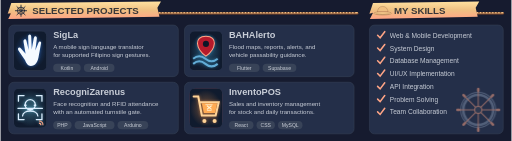
t = 0.00 s
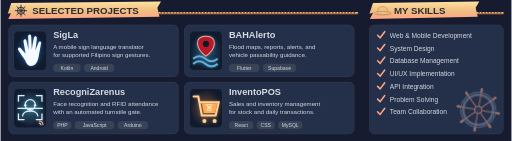
t = 1.67 s
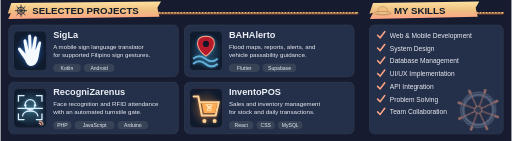
t = 3.33 s
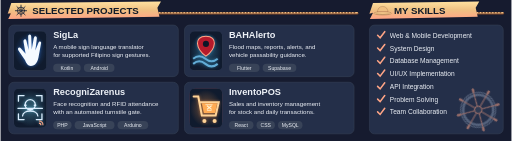
t = 5.00 s
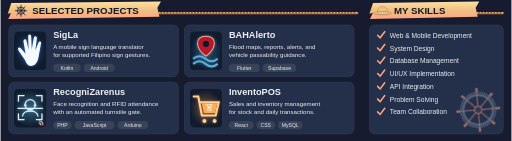
t = 6.67 s
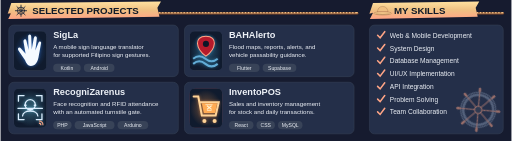
t = 8.33 s

The animated SVG that drew these frames (rendered in a browser with its animation timeline set to each time). Animation: 9 CSS @keyframes rules; frames cover the first 8.33 s, repeats indefinitely.

<svg xmlns="http://www.w3.org/2000/svg" width="1000" height="276" viewBox="0 0 1000 276" role="img" aria-labelledby="title"><style>
  @keyframes appear { 0%,100% { opacity: .82; } 40%,92% { opacity: 1; } }
  @keyframes rise { 0%,100% { transform: scaleY(.08); } 40%,92% { transform: scaleY(1); } }
  @keyframes expand { 0%,100% { transform: scaleX(.08); } 40%,92% { transform: scaleX(1); } }
  .motion-language { transform-box: fill-box; transform-origin: left center; animation: expand 14s ease-in-out infinite; }
  @keyframes donut-reveal { 0%,100% { stroke-dasharray: 0 var(--circumference); } 50%,92% { stroke-dasharray: var(--arc) var(--circumference); } }
  .motion-donut { animation: donut-reveal 14s ease-in-out infinite; }
  @keyframes draw { 0%,100% { stroke-dashoffset: 1; } 45%,92% { stroke-dashoffset: 0; } }
  @keyframes glow { 0%,100% { opacity: .72; } 50% { opacity: 1; } }
  @keyframes float { 0%,100% { transform: translateY(0); } 50% { transform: translateY(-1.5px); } }
  @keyframes turn { from { transform: rotate(0deg); } to { transform: rotate(360deg); } }
  @keyframes sail { 0%,100% { transform: rotate(-1deg); } 50% { transform: rotate(1deg); } }
  .wheel-spin { transform-origin: 0px 0px; animation: turn 60s linear infinite; }
  .pirate-flag { transform-box: fill-box; transform-origin: left center; animation: sail 12s ease-in-out infinite; }
  text { animation: appear 10s ease-in-out infinite; }
  .motion-bar { transform-box: fill-box; transform-origin: center bottom; animation: rise 14s cubic-bezier(.22,1,.36,1) infinite; }
  .motion-line { stroke-dasharray: 1; animation: draw 14s ease-in-out infinite; }
  .motion-ring { animation: appear 14s ease-in-out infinite; }
  .motion-cell { animation: appear 12s ease-in-out infinite; animation-delay: var(--delay,0ms); }
  .motion-icon { animation: glow 12s ease-in-out infinite; }
  .motion-logo { animation: float 12s ease-in-out infinite; }
  @media (prefers-reduced-motion: reduce) { * { animation: none !important; } }
</style><title id="title">SigLa, BAHAlerto, RecogniZarenus, InventoPOS and skills with a spinning ship wheel</title>
<defs>
 <linearGradient id="logo-shade"><stop stop-color="#161B2F" stop-opacity="0"/><stop offset=".35" stop-color="#161B2F" stop-opacity=".7"/><stop offset=".65" stop-color="#161B2F" stop-opacity=".7"/><stop offset="1" stop-color="#161B2F" stop-opacity="0"/></linearGradient>
 <linearGradient id="paper" x2="0" y2="1"><stop stop-color="#FFE1A0"/><stop offset=".5" stop-color="#EFC082"/><stop offset="1" stop-color="#FFA586"/></linearGradient>
 <linearGradient id="shade"><stop offset="0" stop-color="#161B2F"/><stop offset=".5" stop-color="#161B2F" stop-opacity=".98"/><stop offset=".72" stop-color="#161B2F" stop-opacity="0"/></linearGradient>
 <clipPath id="about-window"><rect x="16" y="48" width="968" height="232" rx="12"/></clipPath>
 <clipPath id="banner-window"><rect width="1000" height="220" rx="8"/></clipPath>
</defs><rect width="1000" height="276" fill="#161B2F"/><g font-family="Arial, Helvetica, sans-serif"><g fill="none" stroke-linecap="round"><path d="M20 26H698" stroke="#7D492D" stroke-width="5"/><path d="M20 25H698" stroke="#F0BE83" stroke-width="3"/><path d="M20 25H698" stroke="#805335" stroke-width="3" stroke-dasharray="1 5"/></g><path d="M21 6 314 3 307 15 311 33 15 37 21 25 14 27Z" fill="url(#paper)"/>
  <g transform="translate(28 9) scale(1)" fill="none" stroke="#182236" stroke-width="1.65" stroke-linecap="round" stroke-linejoin="round"><circle cx="12" cy="12" r="7"/><circle cx="12" cy="12" r="2"/><path d="M12 1v9m0 4v9M1 12h9m4 0h9M4 4l6 6m4 4 6 6M4 20l6-6m4-4 6-6"/></g><text x="62" y="28" font-size="19" fill="#111A29" font-weight="800">SELECTED PROJECTS</text><g fill="none" stroke-linecap="round"><path d="M738 26H983" stroke="#7D492D" stroke-width="5"/><path d="M738 25H983" stroke="#F0BE83" stroke-width="3"/><path d="M738 25H983" stroke="#805335" stroke-width="3" stroke-dasharray="1 5"/></g><path d="M729 6 937 3 930 15 934 33 723 37 729 25 722 27Z" fill="url(#paper)"/>
  <g transform="translate(748 26) scale(.56)"><g transform="translate(0 0)"><path d="M-19 0Q-18-24 0-24T19 0Z" fill="#EFC082" stroke="#805335"/><path d="M-19-5H19V1H-19Z" fill="#B51A2B"/><ellipse rx="31" ry="6" fill="#F0C285" stroke="#805335"/><path d="M-24 2Q0 7 24 2" fill="none" stroke="#805335"/></g></g><text x="770" y="28" font-size="19" fill="#111A29" font-weight="800">MY SKILLS</text><rect x="16" y="49" width="332" height="101" rx="10" fill="#242F49" stroke="#384358" stroke-width="1"/><rect x="26" y="61" width="64" height="77" rx="12" fill="#242F49" stroke="#384358"/><svg x="26" y="61" width="64" height="77" viewBox="0 0 64 77"><defs><radialGradient id="badge-light-0"><stop stop-color="#398DFF" stop-opacity=".4"/><stop offset="1" stop-color="#398DFF" stop-opacity="0"/></radialGradient><filter id="badge-glow-0" x="-40%" y="-40%" width="180%" height="180%"><feGaussianBlur stdDeviation="3" result="blur"/><feFlood flood-color="#398DFF"/><feComposite in2="blur" operator="in"/></filter></defs><rect width="64" height="77" rx="10" fill="#101B2E"/><ellipse cx="32" cy="39" rx="31" ry="36" fill="url(#badge-light-0)"/><g filter="url(#badge-glow-0)" opacity=".5"><path d="M22 57 9 38c-3-5 2-8 5-4l9 10-4-23c-1-6 5-7 6-1l4 17-1-26c0-6 6-6 6 0l1 25 4-22c1-6 7-5 6 1l-3 23 6-15c2-5 7-3 5 2l-4 22c-2 14-7 21-16 21-5 0-9-5-11-11Z" fill="#F5FAFF"/></g><path d="M22 57 9 38c-3-5 2-8 5-4l9 10-4-23c-1-6 5-7 6-1l4 17-1-26c0-6 6-6 6 0l1 25 4-22c1-6 7-5 6 1l-3 23 6-15c2-5 7-3 5 2l-4 22c-2 14-7 21-16 21-5 0-9-5-11-11Z" fill="#F5FAFF"/></svg><text x="103" y="74" font-size="18" fill="#EDF1F7" font-weight="700">SigLa</text><text x="103" y="95" font-size="12" fill="#EDF1F7" >A mobile sign language translator</text><text x="103" y="112" font-size="12" fill="#EDF1F7" >for supported Filipino sign gestures.</text><rect x="103" y="125" width="54" height="16" rx="8" fill="#384358"/><text x="130" y="137" font-size="10" fill="#EDF1F7" text-anchor="middle">Kotlin</text><rect x="163" y="125" width="60" height="16" rx="8" fill="#384358"/><text x="193" y="137" font-size="10" fill="#EDF1F7" text-anchor="middle">Android</text><rect x="360" y="49" width="332" height="101" rx="10" fill="#242F49" stroke="#384358" stroke-width="1"/><rect x="370" y="61" width="64" height="77" rx="12" fill="#242F49" stroke="#384358"/><svg x="370" y="61" width="64" height="77" viewBox="0 0 64 77"><defs><radialGradient id="badge-light-1"><stop stop-color="#44B5E8" stop-opacity=".4"/><stop offset="1" stop-color="#44B5E8" stop-opacity="0"/></radialGradient><filter id="badge-glow-1" x="-40%" y="-40%" width="180%" height="180%"><feGaussianBlur stdDeviation="3" result="blur"/><feFlood flood-color="#44B5E8"/><feComposite in2="blur" operator="in"/></filter></defs><rect width="64" height="77" rx="10" fill="#101B2E"/><ellipse cx="32" cy="39" rx="31" ry="36" fill="url(#badge-light-1)"/><g filter="url(#badge-glow-1)" opacity=".5"><path d="M32 10C8 10 12 35 32 49 52 35 56 10 32 10Z" fill="#B51A2B" stroke="#FFA586" stroke-width="2"/><circle cx="32" cy="25" r="6" fill="#0C1728"/><path d="M7 54q12-10 24 0t24 0M7 64q12-10 24 0t24 0" fill="none" stroke="#62ADD7" stroke-width="4"/></g><path d="M32 10C8 10 12 35 32 49 52 35 56 10 32 10Z" fill="#B51A2B" stroke="#FFA586" stroke-width="2"/><circle cx="32" cy="25" r="6" fill="#0C1728"/><path d="M7 54q12-10 24 0t24 0M7 64q12-10 24 0t24 0" fill="none" stroke="#62ADD7" stroke-width="4"/></svg><text x="447" y="74" font-size="18" fill="#EDF1F7" font-weight="700">BAHAlerto</text><text x="447" y="95" font-size="12" fill="#EDF1F7" >Flood maps, reports, alerts, and</text><text x="447" y="112" font-size="12" fill="#EDF1F7" >vehicle passability guidance.</text><rect x="447" y="125" width="60" height="16" rx="8" fill="#384358"/><text x="477" y="137" font-size="10" fill="#EDF1F7" text-anchor="middle">Flutter</text><rect x="513" y="125" width="66" height="16" rx="8" fill="#384358"/><text x="546" y="137" font-size="10" fill="#EDF1F7" text-anchor="middle">Supabase</text><rect x="16" y="161" width="332" height="101" rx="10" fill="#242F49" stroke="#384358" stroke-width="1"/><rect x="26" y="173" width="64" height="77" rx="12" fill="#242F49" stroke="#384358"/><svg x="26" y="173" width="64" height="77" viewBox="0 0 64 77"><defs><radialGradient id="badge-light-2"><stop stop-color="#67CAE5" stop-opacity=".4"/><stop offset="1" stop-color="#67CAE5" stop-opacity="0"/></radialGradient><filter id="badge-glow-2" x="-40%" y="-40%" width="180%" height="180%"><feGaussianBlur stdDeviation="3" result="blur"/><feFlood flood-color="#67CAE5"/><feComposite in2="blur" operator="in"/></filter></defs><rect width="64" height="77" rx="10" fill="#101B2E"/><ellipse cx="32" cy="39" rx="31" ry="36" fill="url(#badge-light-2)"/><g filter="url(#badge-glow-2)" opacity=".5"><g fill="none" stroke="#DCEEFF" stroke-width="2.5" stroke-linecap="round"><path d="M9 25V14h11m24 0h11v11M9 50v11h11m24 0h11V50"/><circle cx="32" cy="32" r="10"/><path d="M17 54c1-13 29-13 30 0M21 33h3m16 0h3M28 40q4 3 8 0M8 39H56"/></g><path d="M49 64q8 0 8 8m-8-4q4 0 4 4" fill="none" stroke="#FFA586" stroke-width="2"/></g><g fill="none" stroke="#DCEEFF" stroke-width="2.5" stroke-linecap="round"><path d="M9 25V14h11m24 0h11v11M9 50v11h11m24 0h11V50"/><circle cx="32" cy="32" r="10"/><path d="M17 54c1-13 29-13 30 0M21 33h3m16 0h3M28 40q4 3 8 0M8 39H56"/></g><path d="M49 64q8 0 8 8m-8-4q4 0 4 4" fill="none" stroke="#FFA586" stroke-width="2"/></svg><text x="103" y="186" font-size="18" fill="#EDF1F7" font-weight="700">RecogniZarenus</text><text x="103" y="207" font-size="12" fill="#EDF1F7" >Face recognition and RFID attendance</text><text x="103" y="224" font-size="12" fill="#EDF1F7" >with an automated turnstile gate.</text><rect x="103" y="237" width="36" height="16" rx="8" fill="#384358"/><text x="121" y="249" font-size="10" fill="#EDF1F7" text-anchor="middle">PHP</text><rect x="145" y="237" width="78" height="16" rx="8" fill="#384358"/><text x="184" y="249" font-size="10" fill="#EDF1F7" text-anchor="middle">JavaScript</text><rect x="229" y="237" width="60" height="16" rx="8" fill="#384358"/><text x="259" y="249" font-size="10" fill="#EDF1F7" text-anchor="middle">Arduino</text><rect x="360" y="161" width="332" height="101" rx="10" fill="#242F49" stroke="#384358" stroke-width="1"/><rect x="370" y="173" width="64" height="77" rx="12" fill="#541A2E" stroke="#384358"/><svg x="370" y="173" width="64" height="77" viewBox="0 0 64 77"><defs><radialGradient id="badge-light-3"><stop stop-color="#FF9B49" stop-opacity=".4"/><stop offset="1" stop-color="#FF9B49" stop-opacity="0"/></radialGradient><filter id="badge-glow-3" x="-40%" y="-40%" width="180%" height="180%"><feGaussianBlur stdDeviation="3" result="blur"/><feFlood flood-color="#FF9B49"/><feComposite in2="blur" operator="in"/></filter></defs><rect width="64" height="77" rx="10" fill="#101B2E"/><ellipse cx="32" cy="39" rx="31" ry="36" fill="url(#badge-light-3)"/><g filter="url(#badge-glow-3)" opacity=".5"><path d="M8 16H17L24 53H51L57 27H20" fill="none" stroke="#FFD397" stroke-width="4" stroke-linecap="round"/><path d="M24 29H54L50 48H28Z" fill="#FFAB54"/><circle cx="29" cy="64" r="4" fill="#FFD397"/><circle cx="49" cy="64" r="4" fill="#FFD397"/><path d="m34 34 9 7m0-7-9 7" stroke="#FFF4D5" stroke-width="2"/><path d="M31 32H45M34 43H43" stroke="#FFF4D5" stroke-width="1.5"/></g><path d="M8 16H17L24 53H51L57 27H20" fill="none" stroke="#FFD397" stroke-width="4" stroke-linecap="round"/><path d="M24 29H54L50 48H28Z" fill="#FFAB54"/><circle cx="29" cy="64" r="4" fill="#FFD397"/><circle cx="49" cy="64" r="4" fill="#FFD397"/><path d="m34 34 9 7m0-7-9 7" stroke="#FFF4D5" stroke-width="2"/><path d="M31 32H45M34 43H43" stroke="#FFF4D5" stroke-width="1.5"/></svg><text x="447" y="186" font-size="18" fill="#EDF1F7" font-weight="700">InventoPOS</text><text x="447" y="207" font-size="12" fill="#EDF1F7" >Sales and inventory management</text><text x="447" y="224" font-size="12" fill="#EDF1F7" >for stock and daily transactions.</text><rect x="447" y="237" width="48" height="16" rx="8" fill="#384358"/><text x="471" y="249" font-size="10" fill="#EDF1F7" text-anchor="middle">React</text><rect x="501" y="237" width="36" height="16" rx="8" fill="#384358"/><text x="519" y="249" font-size="10" fill="#EDF1F7" text-anchor="middle">CSS</text><rect x="543" y="237" width="48" height="16" rx="8" fill="#384358"/><text x="567" y="249" font-size="10" fill="#EDF1F7" text-anchor="middle">MySQL</text><rect x="722" y="49" width="262" height="213" rx="10" fill="#242F49" stroke="#384358" stroke-width="1"/><path d="m738 69 5 5 9-12" fill="none" stroke="#FFA586" stroke-width="3" stroke-linecap="round"/><text x="762" y="74" font-size="13" fill="#EDF1F7" >Web &amp; Mobile Development</text><path d="m738 94 5 5 9-12" fill="none" stroke="#FFA586" stroke-width="3" stroke-linecap="round"/><text x="762" y="99" font-size="13" fill="#EDF1F7" >System Design</text><path d="m738 119 5 5 9-12" fill="none" stroke="#FFA586" stroke-width="3" stroke-linecap="round"/><text x="762" y="124" font-size="13" fill="#EDF1F7" >Database Management</text><path d="m738 144 5 5 9-12" fill="none" stroke="#FFA586" stroke-width="3" stroke-linecap="round"/><text x="762" y="149" font-size="13" fill="#EDF1F7" >UI/UX Implementation</text><path d="m738 169 5 5 9-12" fill="none" stroke="#FFA586" stroke-width="3" stroke-linecap="round"/><text x="762" y="174" font-size="13" fill="#EDF1F7" >API Integration</text><path d="m738 194 5 5 9-12" fill="none" stroke="#FFA586" stroke-width="3" stroke-linecap="round"/><text x="762" y="199" font-size="13" fill="#EDF1F7" >Problem Solving</text><path d="m738 219 5 5 9-12" fill="none" stroke="#FFA586" stroke-width="3" stroke-linecap="round"/><text x="762" y="224" font-size="13" fill="#EDF1F7" >Team Collaboration</text><g transform="translate(935 215)" opacity=".52"><g class="wheel-spin" fill="none" stroke="#FFA586" stroke-width="2" stroke-linecap="round"><circle r="29.26" stroke-width="5" stroke="#7F8FA9"/><circle r="34.2" stroke="#7F8FA9"/><circle r="7" fill="#384358"/><g transform="rotate(0)"><path d="M0-8V-42"/><rect x="-2.5" y="-43" width="5" height="8" rx="2" fill="#FFA586" stroke="none"/></g><g transform="rotate(45)"><path d="M0-8V-42"/><rect x="-2.5" y="-43" width="5" height="8" rx="2" fill="#FFA586" stroke="none"/></g><g transform="rotate(90)"><path d="M0-8V-42"/><rect x="-2.5" y="-43" width="5" height="8" rx="2" fill="#FFA586" stroke="none"/></g><g transform="rotate(135)"><path d="M0-8V-42"/><rect x="-2.5" y="-43" width="5" height="8" rx="2" fill="#FFA586" stroke="none"/></g><g transform="rotate(180)"><path d="M0-8V-42"/><rect x="-2.5" y="-43" width="5" height="8" rx="2" fill="#FFA586" stroke="none"/></g><g transform="rotate(225)"><path d="M0-8V-42"/><rect x="-2.5" y="-43" width="5" height="8" rx="2" fill="#FFA586" stroke="none"/></g><g transform="rotate(270)"><path d="M0-8V-42"/><rect x="-2.5" y="-43" width="5" height="8" rx="2" fill="#FFA586" stroke="none"/></g><g transform="rotate(315)"><path d="M0-8V-42"/><rect x="-2.5" y="-43" width="5" height="8" rx="2" fill="#FFA586" stroke="none"/></g></g></g></g></svg>
